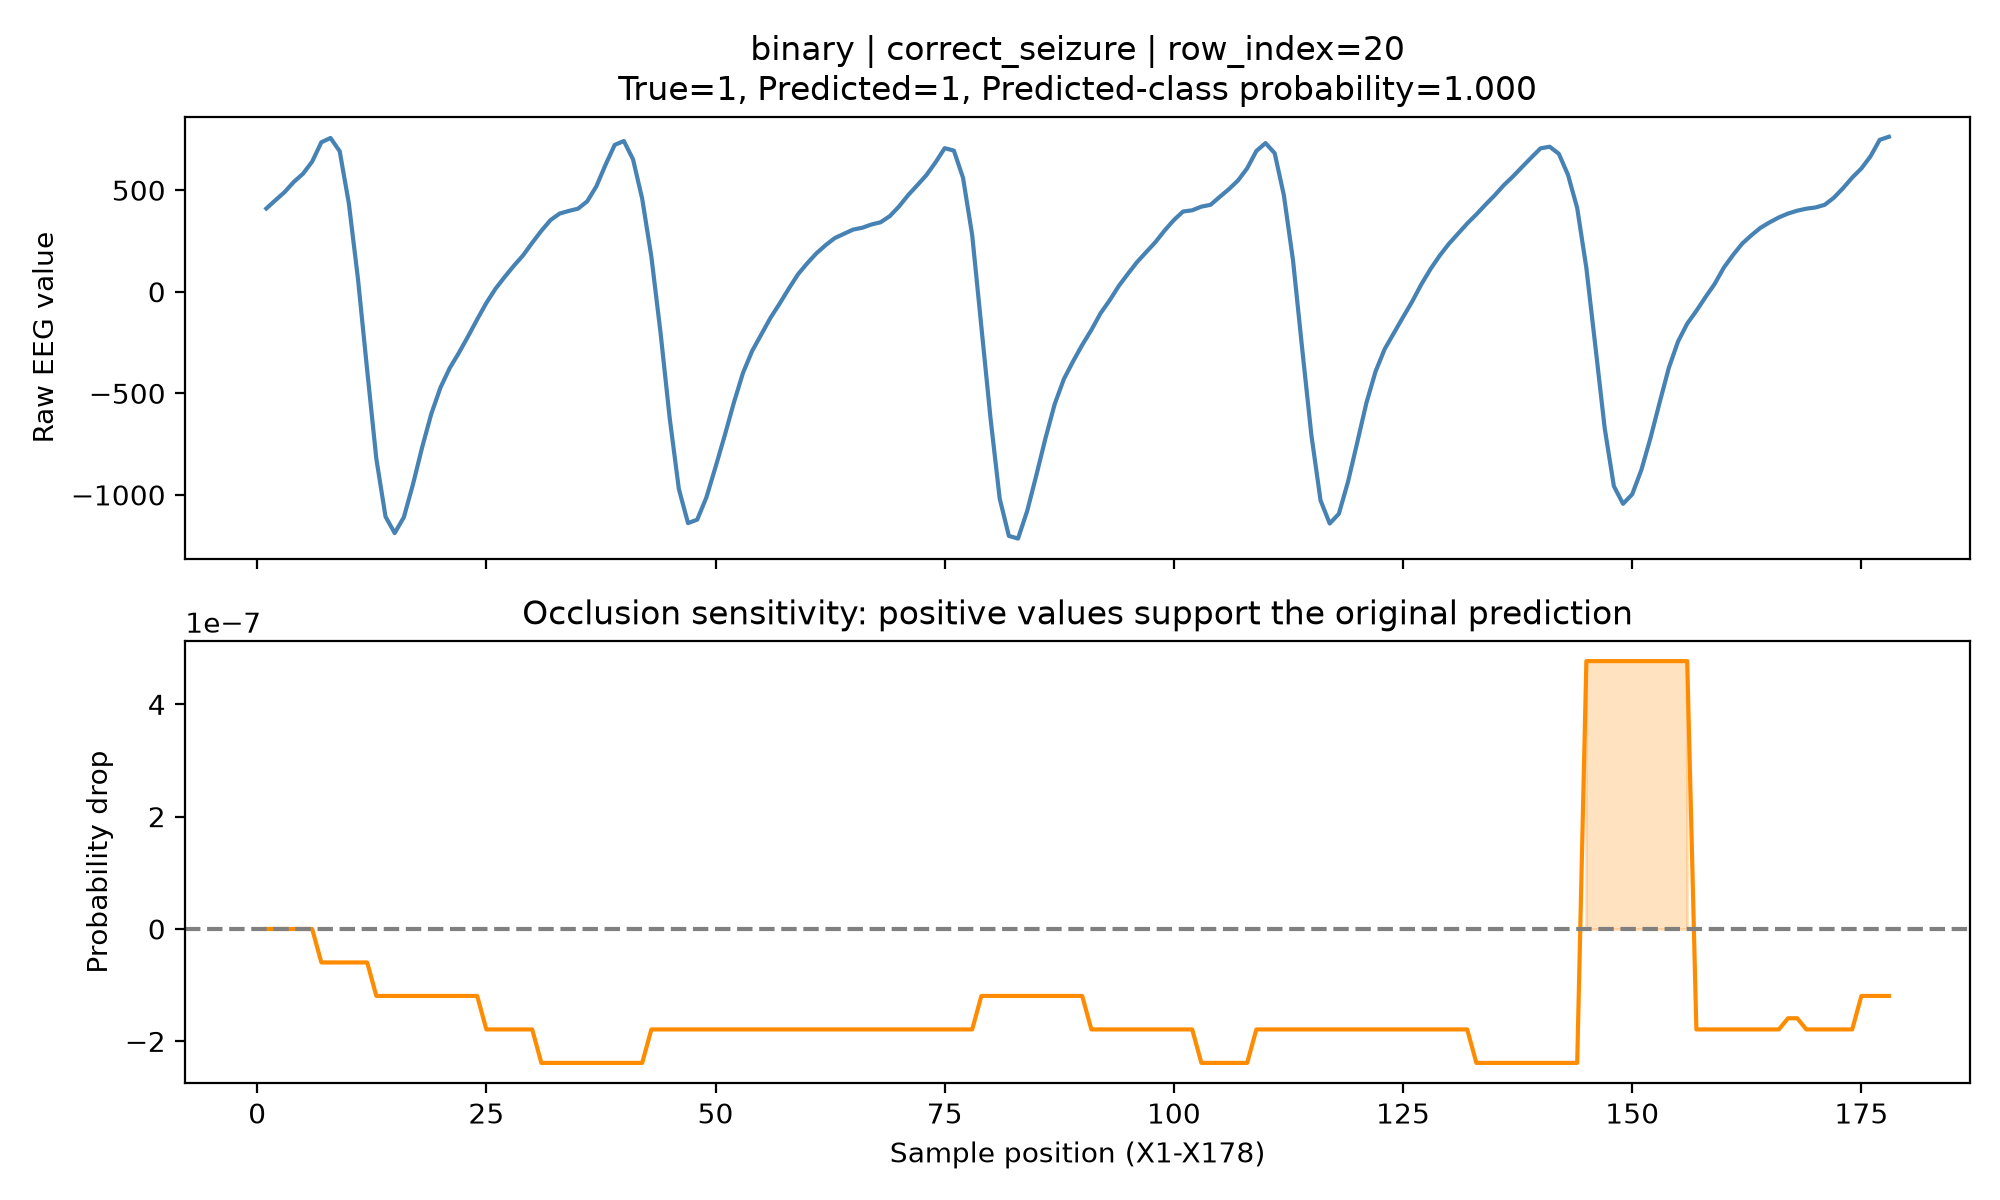

Data behind this chart, as committed beside it:
sample_position, raw_eeg, occlusion_importance
1, 410.0, 0.0
2, 451.0, 0.0
3, 491.0, 0.0
4, 541.0, 0.0
5, 581.0, 0.0
6, 641.0, 0.0
7, 736.0, -5.960464477539063e-08
8, 757.0, -5.960464477539063e-08
9, 692.0, -5.960464477539063e-08
10, 435.0, -5.960464477539063e-08
11, 61.0, -5.960464477539063e-08
12, -387.0, -5.960464477539063e-08
13, -823.0, -1.1920928955078125e-07
14, -1107, -1.1920928955078125e-07
15, -1188, -1.1920928955078125e-07
16, -1110, -1.1920928955078125e-07
17, -947.0, -1.1920928955078125e-07
18, -765.0, -1.1920928955078125e-07
19, -600.0, -1.1920928955078125e-07
20, -471.0, -1.1920928955078125e-07
21, -376.0, -1.1920928955078125e-07
22, -301.0, -1.1920928955078125e-07
23, -220.0, -1.1920928955078125e-07
24, -136.0, -1.1920928955078125e-07
25, -55.0, -1.7881393432617188e-07
26, 15.0, -1.7881393432617188e-07
27, 73.0, -1.7881393432617188e-07
28, 128.0, -1.7881393432617188e-07
29, 179.0, -1.7881393432617188e-07
30, 241.0, -1.7881393432617188e-07
31, 300.0, -2.384185791015625e-07
32, 353.0, -2.384185791015625e-07
33, 385.0, -2.384185791015625e-07
34, 398.0, -2.384185791015625e-07
35, 409.0, -2.384185791015625e-07
36, 445.0, -2.384185791015625e-07
37, 519.0, -2.384185791015625e-07
38, 625.0, -2.384185791015625e-07
39, 723.0, -2.384185791015625e-07
40, 742.0, -2.384185791015625e-07
41, 652.0, -2.384185791015625e-07
42, 458.0, -2.384185791015625e-07
43, 173.0, -1.7881393432617188e-07
44, -201.0, -1.7881393432617188e-07
45, -622.0, -1.7881393432617188e-07
46, -971.0, -1.7881393432617188e-07
47, -1139, -1.7881393432617188e-07
48, -1122, -1.7881393432617188e-07
49, -1013, -1.7881393432617188e-07
50, -863.0, -1.7881393432617188e-07
51, -708.0, -1.7881393432617188e-07
52, -546.0, -1.7881393432617188e-07
53, -399.0, -1.7881393432617188e-07
54, -291.0, -1.7881393432617188e-07
55, -210.0, -1.7881393432617188e-07
56, -128.0, -1.7881393432617188e-07
57, -58.0, -1.7881393432617188e-07
58, 16.0, -1.7881393432617188e-07
59, 86.0, -1.7881393432617188e-07
60, 140.0, -1.7881393432617188e-07
... 118 more rows
